Run: headless pygame with SDL's dummy video driver; simulated clock (each Clock.tick advances the game by its frame time, no real sleeping); random seed 0; keys injected as events and as key.get_pressed() state; no mouse input; restart key R tapped at the start of phases 3 and 4.
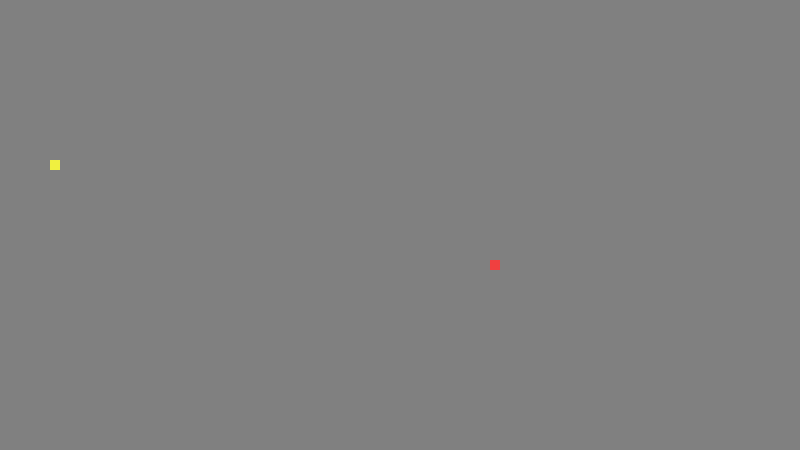
Frame 1 of 4 · flips 1–60 · no input
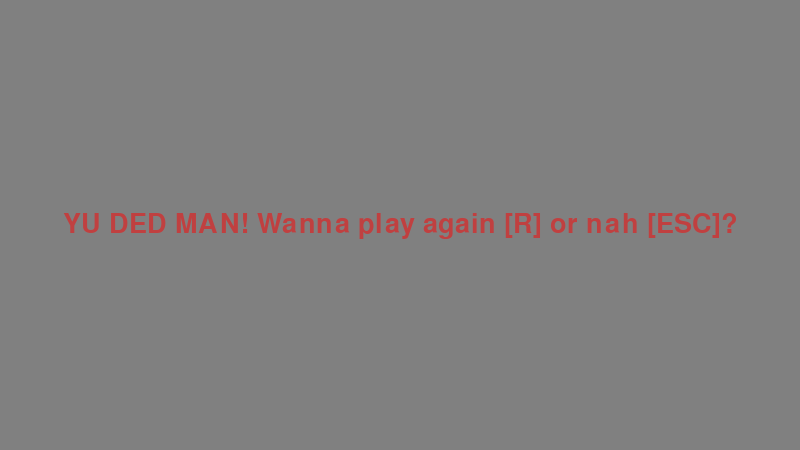
Frame 2 of 4 · flips 61–180 · tapped SPACE, RETURN · held RIGHT (→), D
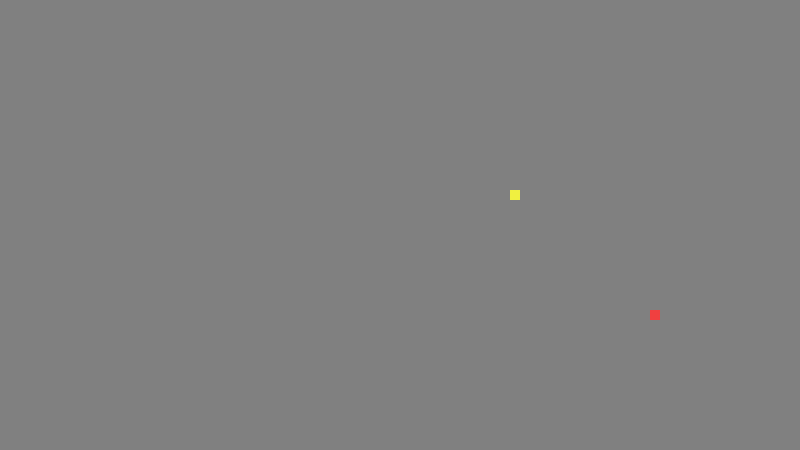
Frame 3 of 4 · flips 181–300 · tapped R · held DOWN (↓), S
Frame 4 of 4 · flips 301–420 · tapped R · held LEFT (←), A, UP (↑), W · screen same as frame 2, image omitted

The pygame program that drew these frames:

import pygame 
import random
import time


###
# Configuration Class. Values of the variables
# in this class should be modified instead of 
# the main function. 
###
class CFG():
	CLR_SNEK = (240, 64, 64)
	CLR_BG = (128, 128, 128)
	CLR_FOOD = (240, 240, 64)
	CLR_TMSG_BD = (192, 64, 64)
	SIZE_SNEK = 10				# snake size in pixels
	SIZE_WIN = (800, 450)		# Window size (width, height)
	SIZE_FONT = SIZE_WIN[0] // 20
	SPD = 10					# snake speed


###
# Some little utility functions
###
def titleText(disp, text, color, msg_location=None):
	font_style = pygame.font.SysFont(None, CFG.SIZE_FONT)
	msg = font_style.render(text, True, color)
	if msg_location == None:
		msg_location = msg.get_rect()
		msg_location.center = (CFG.SIZE_WIN[0]//2, CFG.SIZE_WIN[1]//2)
	disp.blit(msg, msg_location)

def randCoord():
	x = random.randrange(0, CFG.SIZE_WIN[0] - CFG.SIZE_SNEK, CFG.SIZE_SNEK)
	y = random.randrange(0, CFG.SIZE_WIN[1] - CFG.SIZE_SNEK, CFG.SIZE_SNEK)
	return (x, y)


###
# Main Game Loop Function
###
def gameLoop():
	disp = pygame.display.set_mode(CFG.SIZE_WIN)
	pygame.display.update()
	pygame.display.set_caption("Snek")

	snek = []	# list of coordinate tuples (x,y).
	snek_length = 1

	x, y = randCoord()

	# initially snek is not moving. these
	# values will be updated every time player
	# presses an arrow key.
	move_x, move_y = 0, 0
	prev_move = None	# will be reset everytime key is pressed
	
	food_x, food_y = randCoord()

	clock = pygame.time.Clock()
	
	game_over, quit_game = False, False
	while not quit_game:
		while game_over:
			disp.fill(CFG.CLR_BG)
			titleText(disp, "YU DED MAN! Wanna play again [R] or nah [ESC]?", CFG.CLR_TMSG_BD)
			pygame.display.update()

			for e in pygame.event.get():
				print(e)
				if e.type == pygame.KEYDOWN:
					if e.key == pygame.K_ESCAPE:
						quit_game = True
						game_over = False	# terminate [while game_over] loop
					if e.key == pygame.K_r:
						gameLoop()

		for e in pygame.event.get():
			print(e)
			if e.type == pygame.QUIT:
				game_over = True
			if e.type == pygame.KEYDOWN:
				if e.key == pygame.K_LEFT and prev_move != pygame.K_RIGHT:
					move_x = -CFG.SIZE_SNEK
					move_y = 0
					prev_move = pygame.K_LEFT
				elif e.key == pygame.K_RIGHT and prev_move != pygame.K_LEFT:
					move_x = +CFG.SIZE_SNEK
					move_y = 0
					prev_move = pygame.K_RIGHT
				elif e.key == pygame.K_UP and prev_move != pygame.K_DOWN:
					move_y = -CFG.SIZE_SNEK
					move_x = 0
					prev_move = pygame.K_UP
				elif e.key == pygame.K_DOWN and prev_move != pygame.K_UP:
					move_y = +CFG.SIZE_SNEK
					move_x = 0
					prev_move = pygame.K_DOWN

		if x >= CFG.SIZE_WIN[0] or x < 0 or y >= CFG.SIZE_WIN[1] or y < 0:
			game_over = True
		x += move_x	
		y += move_y

		disp.fill(CFG.CLR_BG)
		# first create food, after that snek so that when snek eats the food,
		# snek is over the food in display.
		pygame.draw.rect(disp, CFG.CLR_FOOD, [food_x, food_y, CFG.SIZE_SNEK, CFG.SIZE_SNEK])	# draw food
		head = (x, y)
		snek.append(head)			# first, append new part to snek
		print(head)
		print(snek)
		if snek_length < len(snek):	# but if snek hasn't eaten a food,
			del snek[0]				# delete the previous part.
		print(snek)

		# check if snek has collided with itself:
		for body_part in snek[:-1]:	# exclude real head
			if body_part == head:
				game_over = True

		for body_part in snek:		# draw snek
			pygame.draw.rect(disp, CFG.CLR_SNEK, 
				[body_part[0], body_part[1], CFG.SIZE_SNEK, CFG.SIZE_SNEK]
			)
		pygame.display.update()


		if x == food_x and y == food_y:
			snek_length += 1
			while (food_x, food_y) in snek:		# until food is not inside snek,
				food_x, food_y = randCoord()	# reset food's location
			print("Yummy!!")


		clock.tick(CFG.SPD)

	pygame.quit()


###
# Main Program
###
if __name__ == '__main__':
	pygame.init()
	gameLoop()
